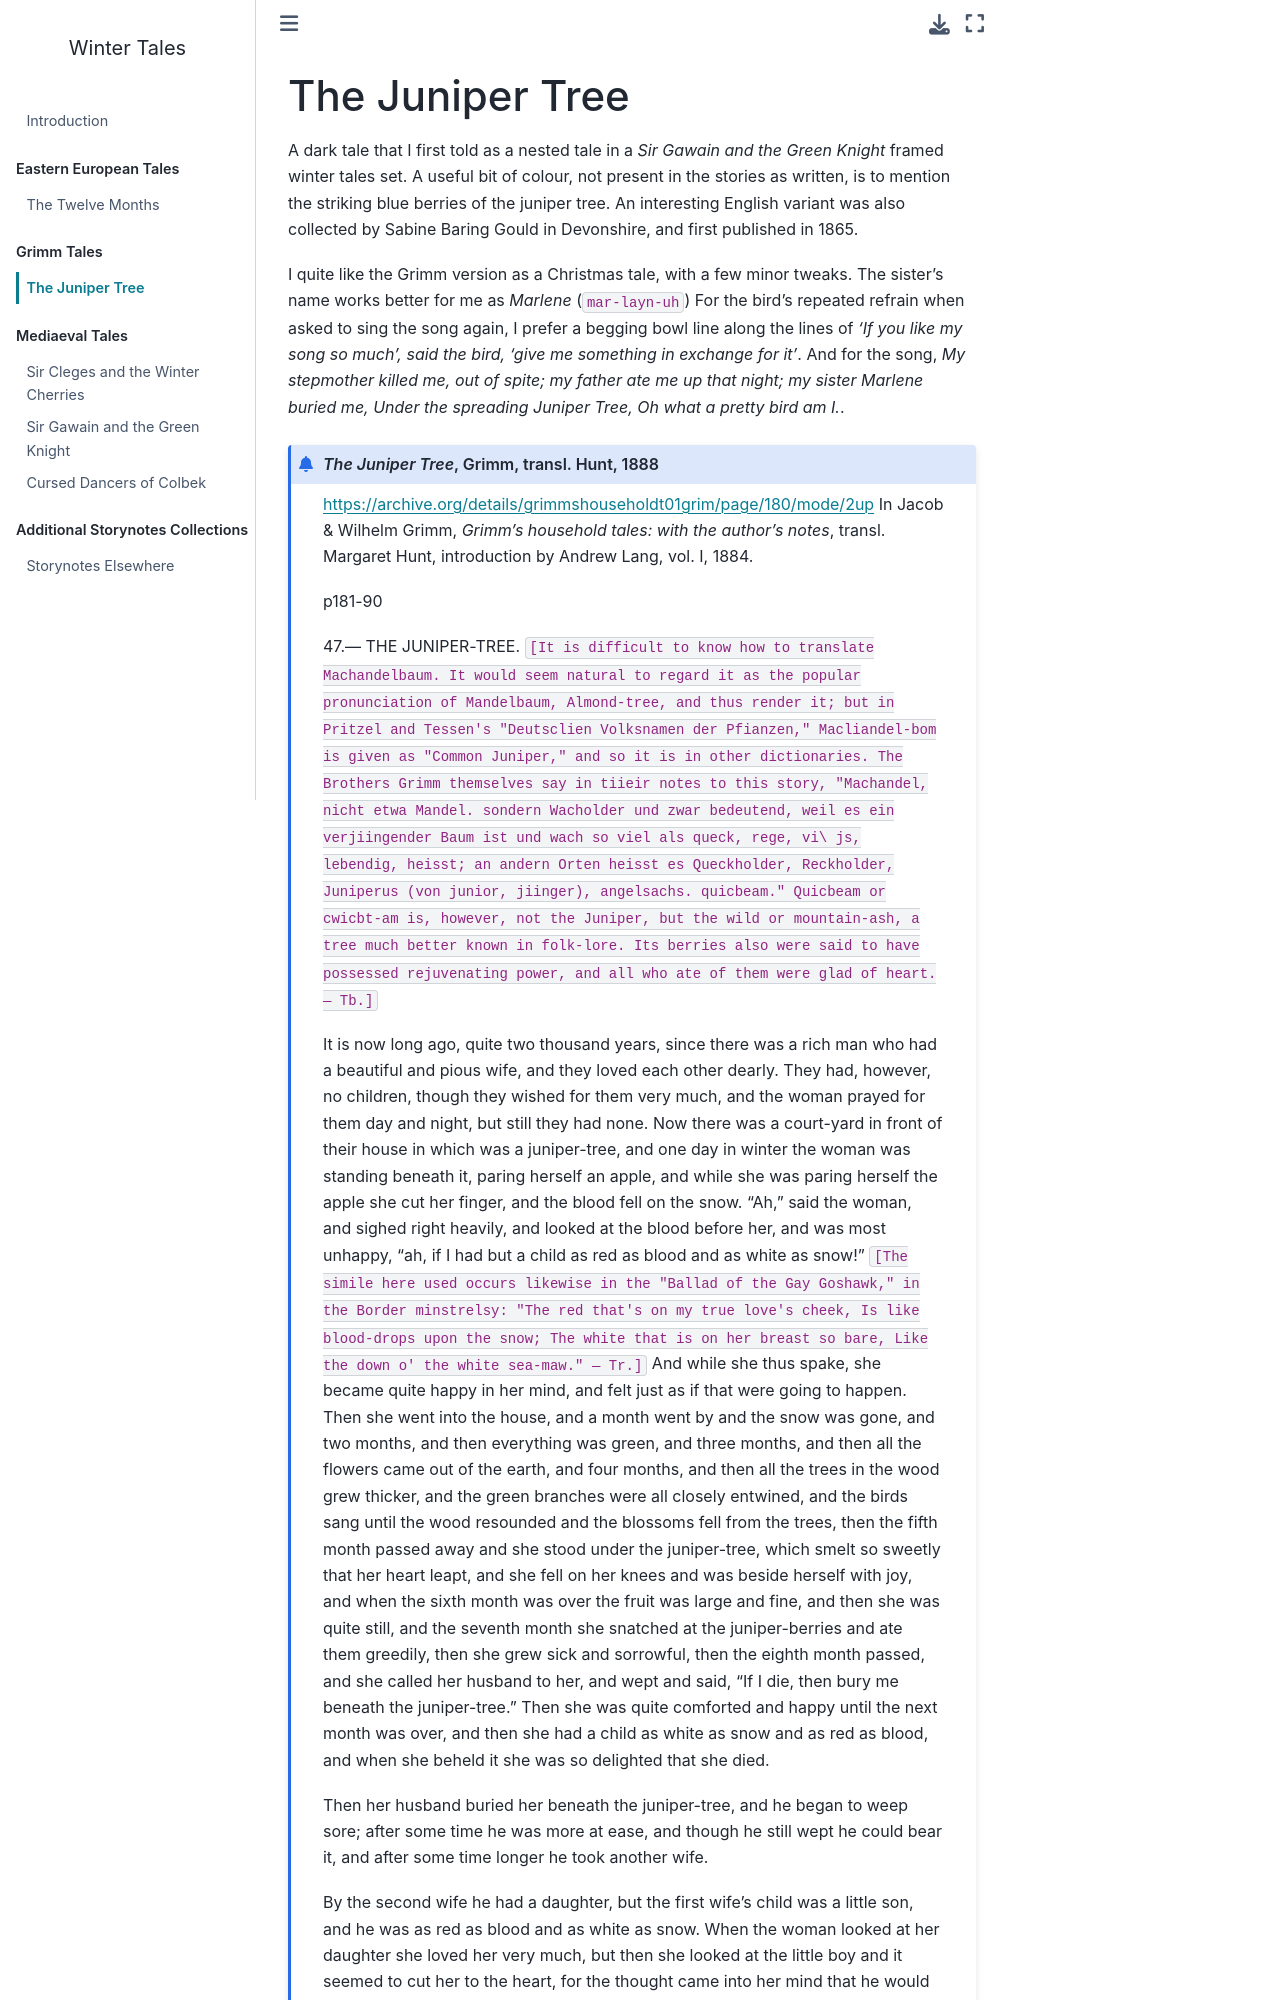

repository: psychemedia/winter-tales · page: juniper_tree.html · generator: jekyll

# The Juniper Tree

A dark tale that I first told as a nested tale in a *Sir Gawain and the Green Knight* framed winter tales set. A useful bit of colour, not present in the stories as written, is to mention the striking blue berries of the juniper tree. An interesting English variant was also collected by Sabine Baring Gould in Devonshire, and first published in 1865.

I quite like the Grimm version as a Christmas tale, with a few minor tweaks. The sister's name works better for me as *Marlene* (`mar-layn-uh`) For the bird's repeated refrain when asked to sing the song again, I prefer a begging bowl line along the lines of *'If you like my song so much', said the bird, 'give me something in exchange for it'*. And for the song, *My stepmother killed me, out of spite; my father ate me up that night; my sister Marlene buried me, Under the spreading Juniper Tree, Oh what a pretty bird am I.*.

```{admonition} *The Juniper Tree*, Grimm, transl. Hunt, 1888
:class: dropdown

https://archive.org/details/grimmshouseholdt01grim/page/180/mode/2up
In Jacob & Wilhelm Grimm, *Grimm's household tales: with the author's notes*, transl. Margaret Hunt, introduction by Andrew Lang, vol. I, 1884.

p181-90

47.— THE JUNIPER-TREE. `[It is difficult to know how to translate Machandelbaum. It would seem natural to regard it as the popular pronunciation of Mandelbaum, Almond-tree, and thus render it; but in Pritzel and Tessen's "Deutsclien Volksnamen der Pfianzen," Macliandel-bom is given as "Common Juniper," and so it is in other dictionaries. The Brothers Grimm themselves say in tiieir notes to this story, "Machandel, nicht etwa Mandel. sondern Wacholder und zwar bedeutend, weil es ein verjiingender Baum ist und wach so viel als queck, rege, vi\ js, lebendig, heisst; an andern Orten heisst es Queckholder, Reckholder, Juniperus (von junior, jiinger), angelsachs. quicbeam." Quicbeam or cwicbt-am is, however, not the Juniper, but the wild or mountain-ash, a tree much better known in folk-lore. Its berries also were said to have possessed rejuvenating power, and all who ate of them were glad of heart. — Tb.]`
